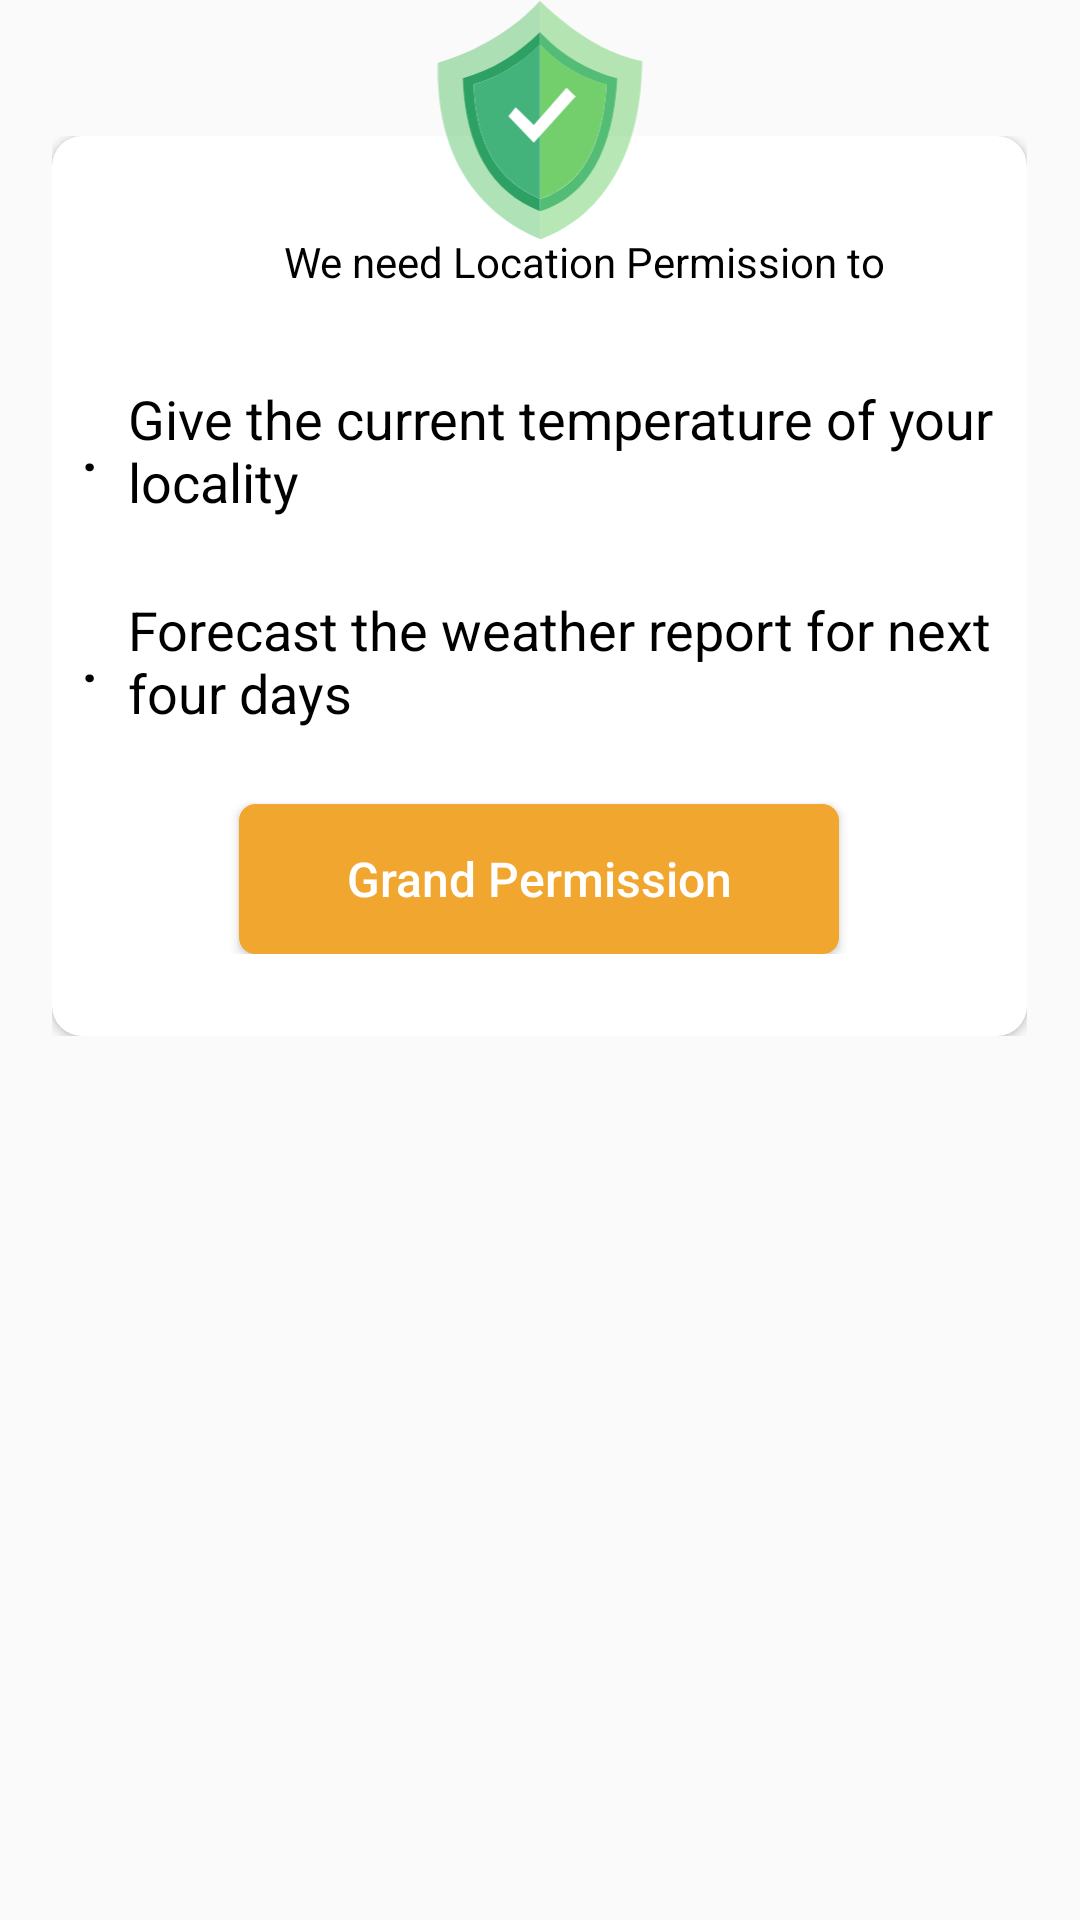

Reconstruct the res/layout file that produces this screen, plus the resources it refers to.
<!-- AndroidManifest.xml: application theme AppTheme -->
<!-- res/layout/location_permission_dialog.xml -->
<?xml version="1.0" encoding="utf-8"?>
<RelativeLayout xmlns:android="http://schemas.android.com/apk/res/android"
    android:layout_width="match_parent"
    android:layout_height="wrap_content"
    android:layout_gravity="center"
    android:id="@+id/rel_location_dialog"
    xmlns:app="http://schemas.android.com/apk/res-auto"
    android:background="@color/transparent">

    <LinearLayout
        android:layout_width="@dimen/dialog_width"
        android:layout_height="@dimen/dialog_height"
        android:layout_centerHorizontal="true"
        android:orientation="vertical"
        android:background="@color/transparent"
        android:layout_below="@id/img_trust"
        android:layout_marginTop="@dimen/layout_overlap">

        <android.support.v7.widget.CardView
            android:layout_width="match_parent"
            android:layout_height="match_parent"
            app:cardBackgroundColor="@color/white"
            app:cardCornerRadius="@dimen/card_radius">

            <RelativeLayout
                android:layout_width="match_parent"
                android:layout_height="match_parent">

                <LinearLayout
                    android:layout_width="wrap_content"
                    android:layout_height="wrap_content"
                    android:orientation="vertical"
                    android:paddingLeft="@dimen/padding"
                    android:paddingRight="@dimen/padding"
                    android:layout_centerInParent="true">

                    <LinearLayout
                        android:layout_width="wrap_content"
                        android:layout_height="wrap_content"
                        android:orientation="horizontal"
                        android:layout_gravity="center_horizontal">

                        <ImageView
                            android:layout_width="@dimen/small_image_area"
                            android:layout_height="@dimen/small_image_area" />

                        <TextView
                            android:layout_width="wrap_content"
                            android:layout_height="wrap_content"
                            android:textColor="@color/black"
                            android:text="@string/permission_title"
                            android:layout_gravity="center_vertical"/>

                    </LinearLayout>

                    <LinearLayout
                        android:layout_width="wrap_content"
                        android:layout_height="wrap_content"
                        android:orientation="horizontal"
                        android:layout_gravity="center_horizontal"
                        android:layout_marginTop="@dimen/para_margin">

                        <TextView
                            android:layout_width="wrap_content"
                            android:layout_height="wrap_content"
                            android:text="."
                            android:textColor="@color/black"
                            android:layout_gravity="center_vertical"
                            android:textStyle="bold"
                            android:textSize="@dimen/medium_textsize"/>

                        <TextView
                            android:layout_width="wrap_content"
                            android:layout_height="wrap_content"
                            android:layout_marginLeft="@dimen/padding"
                            android:textSize="@dimen/medium_textsize"
                            android:textColor="@color/black"
                            android:text="@string/requirement_1"/>
                    </LinearLayout>

                    <LinearLayout
                        android:layout_width="wrap_content"
                        android:layout_height="wrap_content"
                        android:orientation="horizontal"
                        android:layout_gravity="center_horizontal"
                        android:layout_marginTop="@dimen/para_margin">

                        <TextView
                            android:layout_width="wrap_content"
                            android:layout_height="wrap_content"
                            android:text="."
                            android:textColor="@color/black"
                            android:layout_gravity="center_vertical"
                            android:textStyle="bold"
                            android:textSize="@dimen/medium_textsize"/>

                        <TextView
                            android:layout_width="wrap_content"
                            android:layout_height="wrap_content"
                            android:layout_marginLeft="@dimen/padding"
                            android:textSize="@dimen/medium_textsize"
                            android:textColor="@color/black"
                            android:text="@string/requirement_2"/>
                    </LinearLayout>

                    <Button
                        android:layout_width="@dimen/button_width"
                        android:layout_height="@dimen/button_height"
                        android:id="@+id/btn_grand_permission"
                        android:text="@string/grand_permission"
                        android:textAllCaps="false"
                        style="@style/Button"
                        android:layout_gravity="center_horizontal"
                        android:layout_marginTop="@dimen/para_margin"/>

                </LinearLayout>

            </RelativeLayout>
        </android.support.v7.widget.CardView>


    </LinearLayout>

    <ImageView
        android:layout_width="@dimen/medium_image_area"
        android:layout_height="@dimen/medium_image_area"
        android:id="@+id/img_trust"
        app:srcCompat="@drawable/ic_trust"
        android:layout_centerHorizontal="true"/>

</RelativeLayout>
<!-- resources referenced by this layout -->
<resources>
  <color name="black">#000000</color>
  <color name="transparent">#0000ffff</color>
  <color name="white">#ffffff</color>
  <dimen name="button_height">50dp</dimen>
  <dimen name="button_width">200dp</dimen>
  <dimen name="card_radius">10dp</dimen>
  <dimen name="dialog_height">300dp</dimen>
  <dimen name="dialog_width">325dp</dimen>
  <dimen name="layout_overlap">-35dp</dimen>
  <dimen name="medium_image_area">80dp</dimen>
  <dimen name="medium_textsize">18dp</dimen>
  <dimen name="padding">10dp</dimen>
  <dimen name="para_margin">25dp</dimen>
  <dimen name="small_image_area">30dp</dimen>
  <string name="grand_permission">Grand Permission</string>
  <string name="permission_title">We need Location Permission to</string>
  <string name="requirement_1">Give the current temperature of your locality</string>
  <string name="requirement_2">Forecast the weather report for next four days</string>
  <style name="Button" parent="Base.Widget.AppCompat.Button">
          <item name="android:layout_width">wrap_content</item>
          <item name="android:layout_height">wrap_content</item>
          <item name="android:background">@drawable/button_background</item>
          <item name="android:textAllCaps">false</item>
          <item name="android:textSize">16sp</item>
          <item name="android:textColor">@color/white</item>
      </style>
  <style name="AppTheme" parent="Theme.AppCompat.Light.DarkActionBar">
          
          <item name="colorPrimary">@color/colorPrimary</item>
          <item name="colorPrimaryDark">@color/colorPrimaryDark</item>
          <item name="colorAccent">@color/colorAccent</item>
      </style>
  <!-- drawable button_background (drawable) -->
  <?xml version="1.0" encoding="utf-8"?>
  <selector xmlns:android="http://schemas.android.com/apk/res/android">
      <item android:state_pressed="true">
          <shape>
              <solid android:color="@color/button_orange" />
              <stroke android:width="1dp" android:color="@color/button_orange" />
              <padding android:bottom="0dp" android:left="5dp" android:right="5dp" android:top="0dp" />
              <corners android:radius="5dp" />
          </shape>
      </item>
      <item android:state_focused="true">
          <shape>
              <solid android:color="@color/button_orange" />
              <stroke android:width="1dp" android:color="@color/button_orange" />
              <padding android:bottom="0dp" android:left="5dp" android:right="5dp" android:top="0dp" />
              <corners android:radius="5dp" />
          </shape>
      </item>
      <item android:state_enabled="false">
          <shape>
              <solid android:color="@color/background_grey" />
              <stroke android:width="1dp" android:color="@color/background_grey" />
              <padding android:bottom="0dp" android:left="5dp" android:right="5dp" android:top="0dp" />
              <corners android:radius="5dp" />
          </shape>
      </item>
      <item>
          <shape>
              <solid android:color="@color/button_orange" />
              <stroke android:width="1dp" android:color="@color/button_orange" />
              <padding android:bottom="0dp" android:left="5dp" android:right="5dp" android:top="0dp" />
              <corners android:radius="5dp" />
          </shape>
      </item>
  </selector>
  <color name="colorPrimary">#3F51B5</color>
  <color name="colorPrimaryDark">#303F9F</color>
  <color name="colorAccent">#FF4081</color>
  <color name="button_orange">#f1a62f</color>
  <color name="background_grey">#F5F6F7</color>
</resources>
